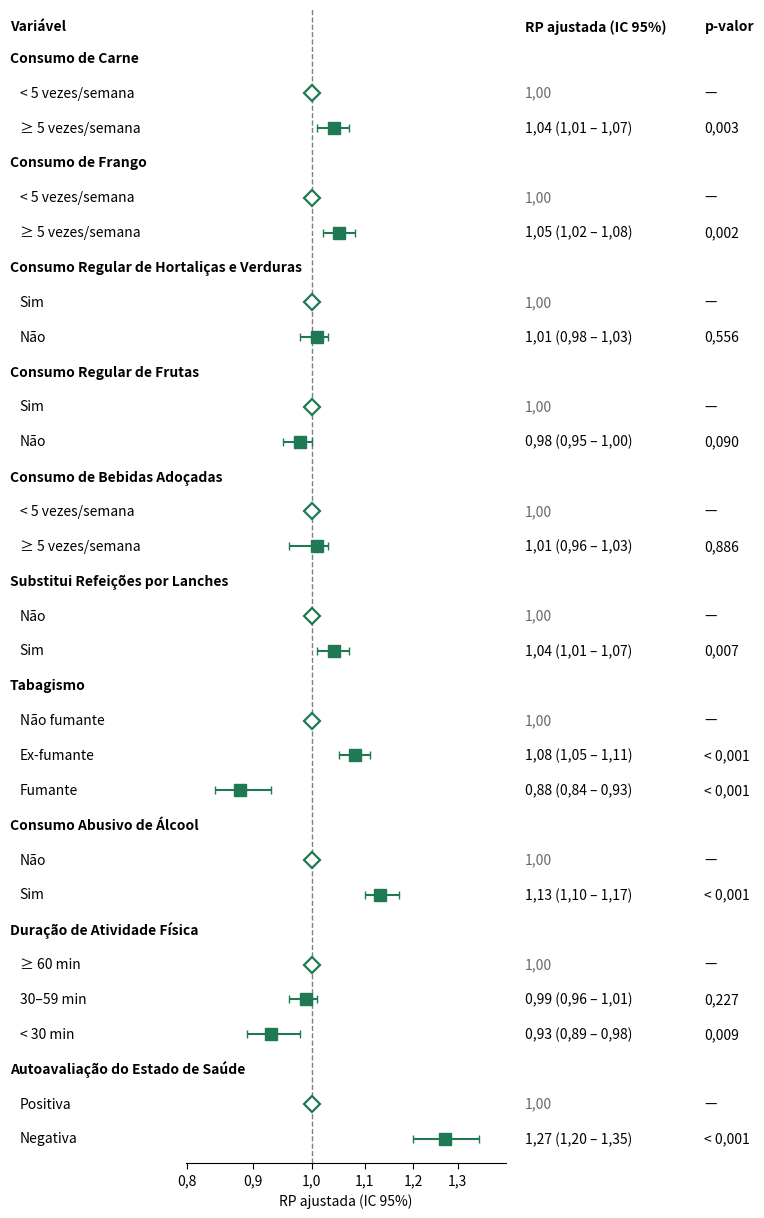

Recreate this plot in Python.
import os
import matplotlib.pyplot as plt
import matplotlib.transforms as mtransforms
from matplotlib.ticker import FixedLocator, FixedFormatter, NullLocator

# ----------------------------------------------------------------------
# 1) CONFIGURAÇÕES GERAIS
# ----------------------------------------------------------------------
PASTA_SAIDA = r"C:\Users\enzol\Downloads\graficos_forest_tabela_1_ponderada"
NOME_ARQUIVO = "forest_plot_unico.png"
ROTULO_MEDIDA = "RP ajustada"
COR = "#1F7A54"  # verde do exemplo (troque por "#30207F" se quiser o roxo)

os.makedirs(PASTA_SAIDA, exist_ok=True)

# ----------------------------------------------------------------------
# 2) DADOS (Tabela 1) - ordem = ordem no gráfico
#    Cada variável: (título, [(rótulo, medida, li, ls, p), ...])
#    p = "Referência" marca a categoria de referência (losango vazio)
# ----------------------------------------------------------------------
VARIAVEIS = [
    ("Consumo de Carne", [
        ("< 5 vezes/semana", 1.00, 1.00, 1.00, "Referência"),
        ("≥ 5 vezes/semana", 1.04, 1.01, 1.07, "0,003"),
    ]),
    ("Consumo de Frango", [
        ("< 5 vezes/semana", 1.00, 1.00, 1.00, "Referência"),
        ("≥ 5 vezes/semana", 1.05, 1.02, 1.08, "0,002"),
    ]),
    ("Consumo Regular de Hortaliças e Verduras", [
        ("Sim", 1.00, 1.00, 1.00, "Referência"),
        ("Não", 1.01, 0.98, 1.03, "0,556"),
    ]),
    ("Consumo Regular de Frutas", [
        ("Sim", 1.00, 1.00, 1.00, "Referência"),
        ("Não", 0.98, 0.95, 1.00, "0,090"),
    ]),
    ("Consumo de Bebidas Adoçadas", [
        ("< 5 vezes/semana", 1.00, 1.00, 1.00, "Referência"),
        ("≥ 5 vezes/semana", 1.01, 0.96, 1.03, "0,886"),
    ]),
    ("Substitui Refeições por Lanches", [
        ("Não", 1.00, 1.00, 1.00, "Referência"),
        ("Sim", 1.04, 1.01, 1.07, "0,007"),
    ]),
    ("Tabagismo", [
        ("Não fumante", 1.00, 1.00, 1.00, "Referência"),
        ("Ex-fumante", 1.08, 1.05, 1.11, "< 0,001"),
        ("Fumante", 0.88, 0.84, 0.93, "< 0,001"),
    ]),
    ("Consumo Abusivo de Álcool", [
        ("Não", 1.00, 1.00, 1.00, "Referência"),
        ("Sim", 1.13, 1.10, 1.17, "< 0,001"),
    ]),
    ("Duração de Atividade Física", [
        ("≥ 60 min", 1.00, 1.00, 1.00, "Referência"),
        ("30–59 min", 0.99, 0.96, 1.01, "0,227"),
        ("< 30 min", 0.93, 0.89, 0.98, "0,009"),
    ]),
    ("Autoavaliação do Estado de Saúde", [
        ("Positiva", 1.00, 1.00, 1.00, "Referência"),
        ("Negativa", 1.27, 1.20, 1.35, "< 0,001"),
    ]),
]

# ----------------------------------------------------------------------
# 3) FUNÇÕES AUXILIARES
# ----------------------------------------------------------------------


def fmt(x):
    """1 casa decimal com vírgula (pt-BR)."""
    return f"{x:.1f}".replace(".", ",")


def fmt2(x):
    """2 casas decimais com vírgula (pt-BR)."""
    return f"{x:.2f}".replace(".", ",")


def texto_medida(medida, li, ls):
    return f"{fmt2(medida)} ({fmt2(li)} – {fmt2(ls)})"


# ----------------------------------------------------------------------
# 4) MONTA AS LINHAS (cabeçalhos + categorias) NUM ÚNICO GRÁFICO
# ----------------------------------------------------------------------
linhas = []
for titulo, categorias in VARIAVEIS:
    linhas.append({"tipo": "header", "texto": titulo})
    for rotulo, medida, li, ls, p in categorias:
        linhas.append({
            "tipo": "cat",
            "rotulo": rotulo,
            "medida": medida,
            "li": li,
            "ls": ls,
            "p": p,
            "ref": (p == "Referência"),
        })

n = len(linhas)
for i, l in enumerate(linhas):
    l["y"] = n - i

# Limites do eixo X (escala log)
todos = [l[k] for l in linhas if l["tipo"] == "cat" for k in ("li", "ls")]
xmin = min(todos) * 0.95
xmax = max(todos) * 1.05

# ----------------------------------------------------------------------
# 5) DESENHO
# ----------------------------------------------------------------------
altura = 0.34 * n + 1.8
fig, ax = plt.subplots(figsize=(10, altura))

ax.set_xscale("log")
ax.set_xlim(xmin, xmax)
ax.set_ylim(0.3, n + 1.4)

# Linha de referência em RP = 1
ax.axvline(x=1.0, color="gray", linestyle="--", linewidth=1, zorder=1)

# Pontos e intervalos
for l in linhas:
    if l["tipo"] != "cat":
        continue
    y = l["y"]
    if l["ref"]:
        ax.plot(1.0, y, marker="D", ms=8, mfc="white", mec=COR,
                mew=1.6, zorder=3)
    else:
        xerr = [[l["medida"] - l["li"]], [l["ls"] - l["medida"]]]
        ax.errorbar(l["medida"], y, xerr=xerr, fmt="s", ms=8,
                    color=COR, ecolor=COR, elinewidth=1.5,
                    capsize=3, zorder=3)

# Estilo dos eixos
for lado in ("top", "right", "left"):
    ax.spines[lado].set_visible(False)
ax.set_yticks([])

# Ticks do eixo X em notação decimal (sem 10^x)
candidatos = [0.5, 0.6, 0.7, 0.8, 0.9, 1.0, 1.1, 1.2, 1.3, 1.5]
ticks = [t for t in candidatos if xmin <= t <= xmax]
ax.xaxis.set_major_locator(FixedLocator(ticks))
ax.xaxis.set_major_formatter(FixedFormatter([fmt(t) for t in ticks]))
ax.xaxis.set_minor_locator(NullLocator())
ax.tick_params(axis="x", length=4)
ax.set_xlabel(f"{ROTULO_MEDIDA} (IC 95%)")

# Colunas de texto (x em coordenadas do eixo, y em dados)
tr = mtransforms.blended_transform_factory(ax.transAxes, ax.transData)
x_rotulo, x_medida, x_p = -0.55, 1.06, 1.62

y_cab = n + 0.9
for x, txt in ((x_rotulo, "Variável"),
               (x_medida, f"{ROTULO_MEDIDA} (IC 95%)"),
               (x_p, "p-valor")):
    ax.text(x, y_cab, txt, transform=tr, ha="left", va="center",
            fontweight="bold", clip_on=False)

for l in linhas:
    y = l["y"]
    if l["tipo"] == "header":
        ax.text(x_rotulo, y, l["texto"], transform=tr, ha="left",
                va="center", fontweight="bold", clip_on=False)
        continue

    ax.text(x_rotulo + 0.03, y, l["rotulo"], transform=tr, ha="left",
            va="center", clip_on=False)

    if l["ref"]:
        ax.text(x_medida, y, "1,00", transform=tr, ha="left",
                va="center", style="italic", color="dimgray",
                clip_on=False)
        ax.text(x_p, y, "—", transform=tr, ha="left", va="center",
                clip_on=False)
    else:
        ax.text(x_medida, y, texto_medida(l["medida"], l["li"], l["ls"]),
                transform=tr, ha="left", va="center", clip_on=False)
        ax.text(x_p, y, l["p"], transform=tr, ha="left", va="center",
                clip_on=False)

plt.subplots_adjust(left=0.30, right=0.62, top=0.97, bottom=0.06)

caminho = os.path.join(PASTA_SAIDA, NOME_ARQUIVO)
fig.savefig(caminho, dpi=150, bbox_inches="tight")
plt.close(fig)
print(f"Salvo: {caminho}")
